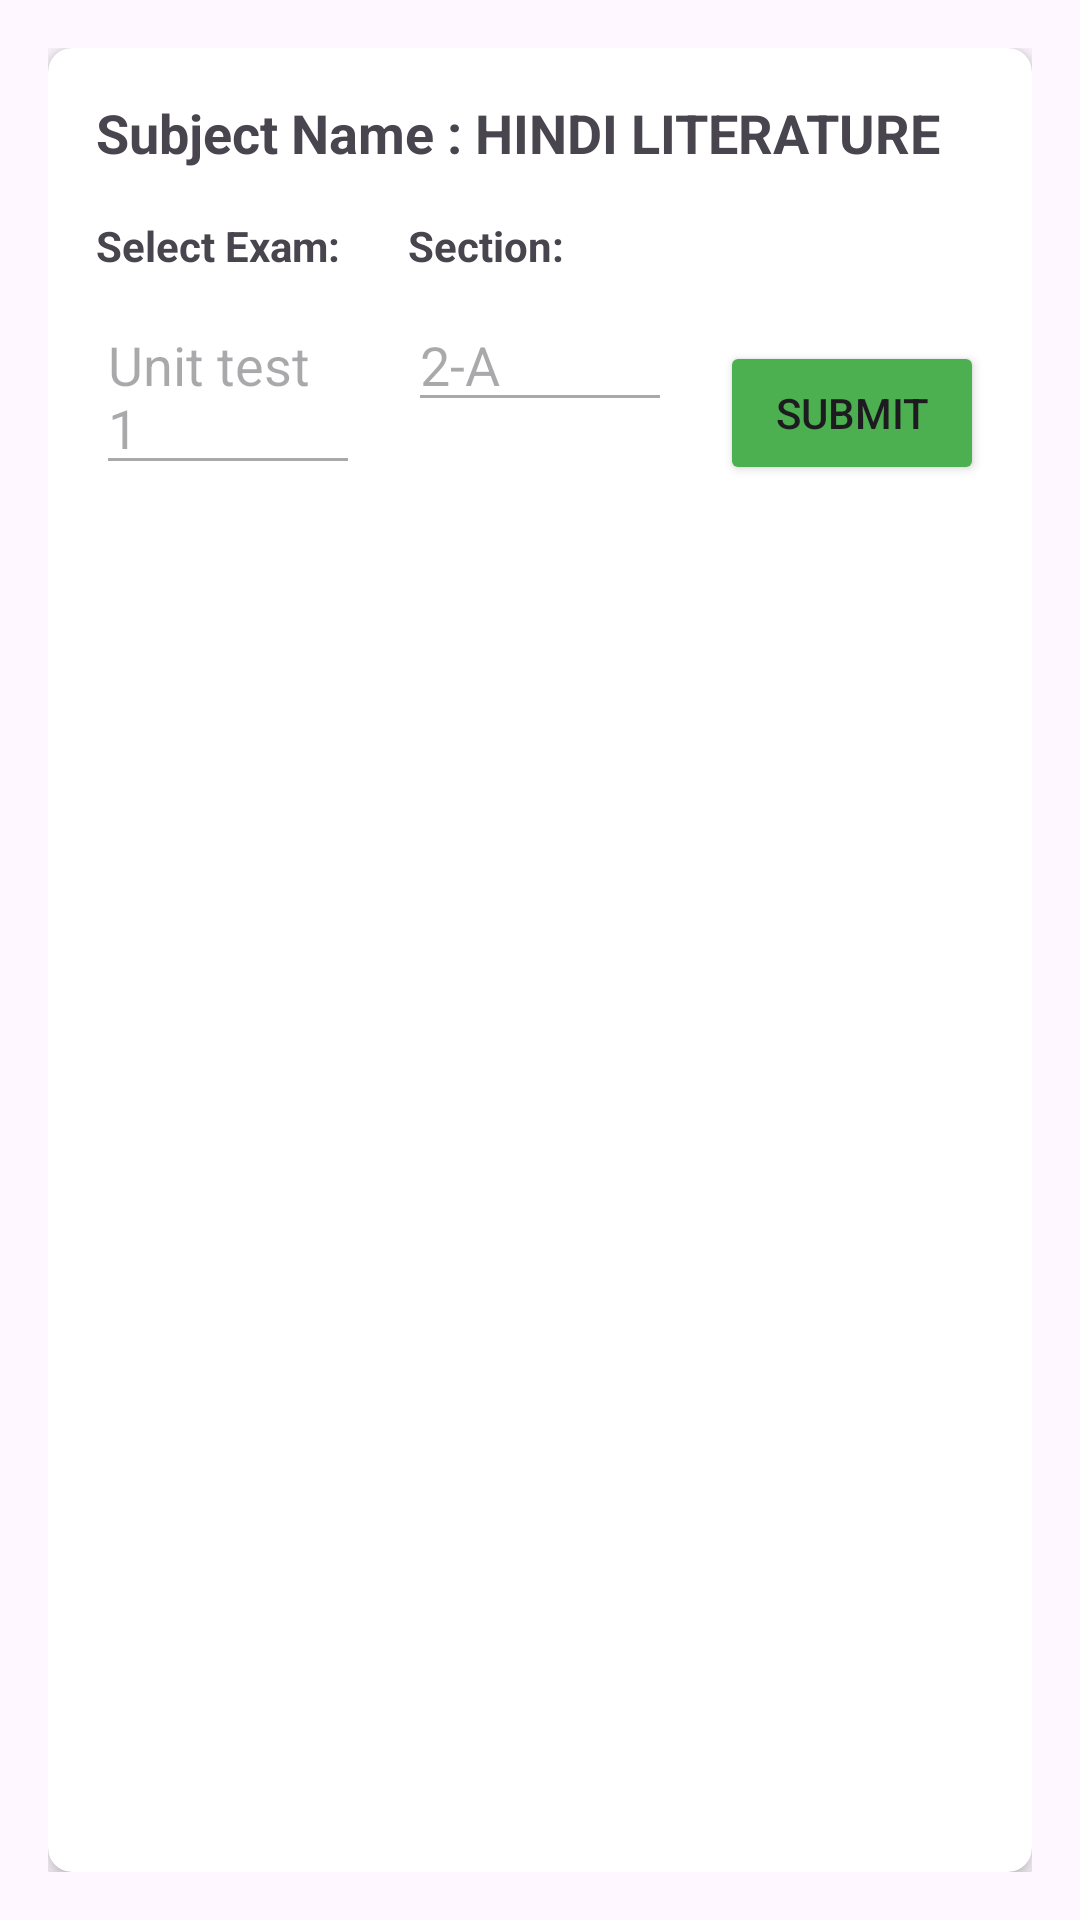

Reconstruct the res/layout file that produces this screen, plus the resources it refers to.
<!-- AndroidManifest.xml: application theme Theme.APSForFaculty -->
<!-- res/layout/fragment_marks_entry.xml -->
<?xml version="1.0" encoding="utf-8"?>
<FrameLayout xmlns:android="http://schemas.android.com/apk/res/android"
    xmlns:app="http://schemas.android.com/apk/res-auto"
    xmlns:tools="http://schemas.android.com/tools"
    android:layout_width="match_parent"
    android:layout_height="match_parent"
    tools:context=".fragments.MarksEntryFragment">


    <LinearLayout
        android:layout_width="match_parent"
        android:layout_height="match_parent"
        android:orientation="vertical"
        android:padding="16dp">

        <androidx.cardview.widget.CardView
            android:layout_width="match_parent"
            android:layout_height="0dp"
            android:layout_weight="1"
            app:cardCornerRadius="8dp"
            app:cardElevation="4dp">

            <LinearLayout
                android:layout_width="match_parent"
                android:layout_height="wrap_content"
                android:orientation="vertical"
                android:padding="16dp">

                <TextView
                    android:id="@+id/tv_subject_name"
                    android:layout_width="match_parent"
                    android:layout_height="wrap_content"
                    android:layout_marginBottom="16dp"
                    android:text="Subject Name : HINDI LITERATURE"
                    android:textSize="18sp"
                    android:textStyle="bold" />

                <LinearLayout
                    android:layout_width="match_parent"
                    android:layout_height="wrap_content"
                    android:layout_marginBottom="16dp"
                    android:orientation="horizontal">

                    <LinearLayout
                        android:layout_width="0dp"
                        android:layout_height="wrap_content"
                        android:layout_marginEnd="8dp"
                        android:layout_weight="1"
                        android:orientation="vertical">

                        <TextView
                            android:layout_width="match_parent"
                            android:layout_height="wrap_content"
                            android:layout_marginBottom="8dp"
                            android:text="Select Exam:"
                            android:textStyle="bold" />

                        <EditText
                            android:id="@+id/et_exam"
                            android:layout_width="match_parent"
                            android:layout_height="wrap_content"
                            android:enabled="false"
                            android:text="Unit test 1" />

                    </LinearLayout>

                    <LinearLayout
                        android:layout_width="0dp"
                        android:layout_height="wrap_content"
                        android:layout_marginStart="8dp"
                        android:layout_marginEnd="8dp"
                        android:layout_weight="1"
                        android:orientation="vertical">

                        <TextView
                            android:layout_width="match_parent"
                            android:layout_height="wrap_content"
                            android:layout_marginBottom="8dp"
                            android:text="Section:"
                            android:textStyle="bold" />

                        <EditText
                            android:id="@+id/et_section"
                            android:layout_width="match_parent"
                            android:layout_height="wrap_content"
                            android:enabled="false"
                            android:text="2-A" />

                    </LinearLayout>

                    <Button
                        android:id="@+id/btn_submit_marks"
                        android:layout_width="wrap_content"
                        android:layout_height="wrap_content"
                        android:layout_gravity="bottom"
                        android:layout_marginStart="8dp"
                        android:backgroundTint="@color/green"
                        android:text="Submit" />

                </LinearLayout>

                <androidx.recyclerview.widget.RecyclerView
                    android:id="@+id/recycler_students"
                    android:layout_width="match_parent"
                    android:layout_height="wrap_content" />

            </LinearLayout>

        </androidx.cardview.widget.CardView>

    </LinearLayout>


</FrameLayout>
<!-- resources referenced by this layout -->
<resources>
  <color name="green">#4CAF50</color>
  <style name="Theme.APSForFaculty" parent="Base.Theme.APSForFaculty" />
  <style name="Base.Theme.APSForFaculty" parent="Theme.Material3.DayNight.NoActionBar">
          
          
      </style>
</resources>
